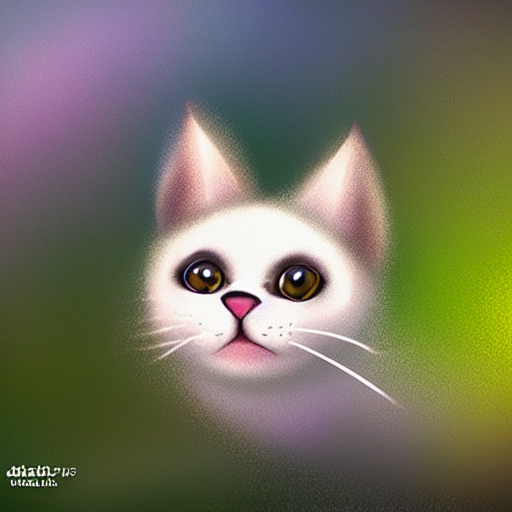
Generation parameters embedded in this image by AUTOMATIC1111 Stable Diffusion web UI or a fork of it (Forge, ...) (PNG 'parameters' text chunk):
cat
Steps: 10, Sampler: DPM++ 2M, Schedule type: Karras, CFG scale: 7.0, Seed: 3008566411, Size: 512x512, Model hash: 6ce0161689, Model: v1-5-pruned-emaonly, ControlNet 0: "Module: scribble_pidinet, Model: control_v11p_sd15_scribble, Weight: 1.0, Resize Mode: Crop and Resize, Processor Res: 64, Threshold A: 0.5, Threshold B: 0.5, Guidance Start: 0.0, Guidance End: 1.0, Pixel Perfect: True, Control Mode: ControlNet is more important", Version: v1.9.4